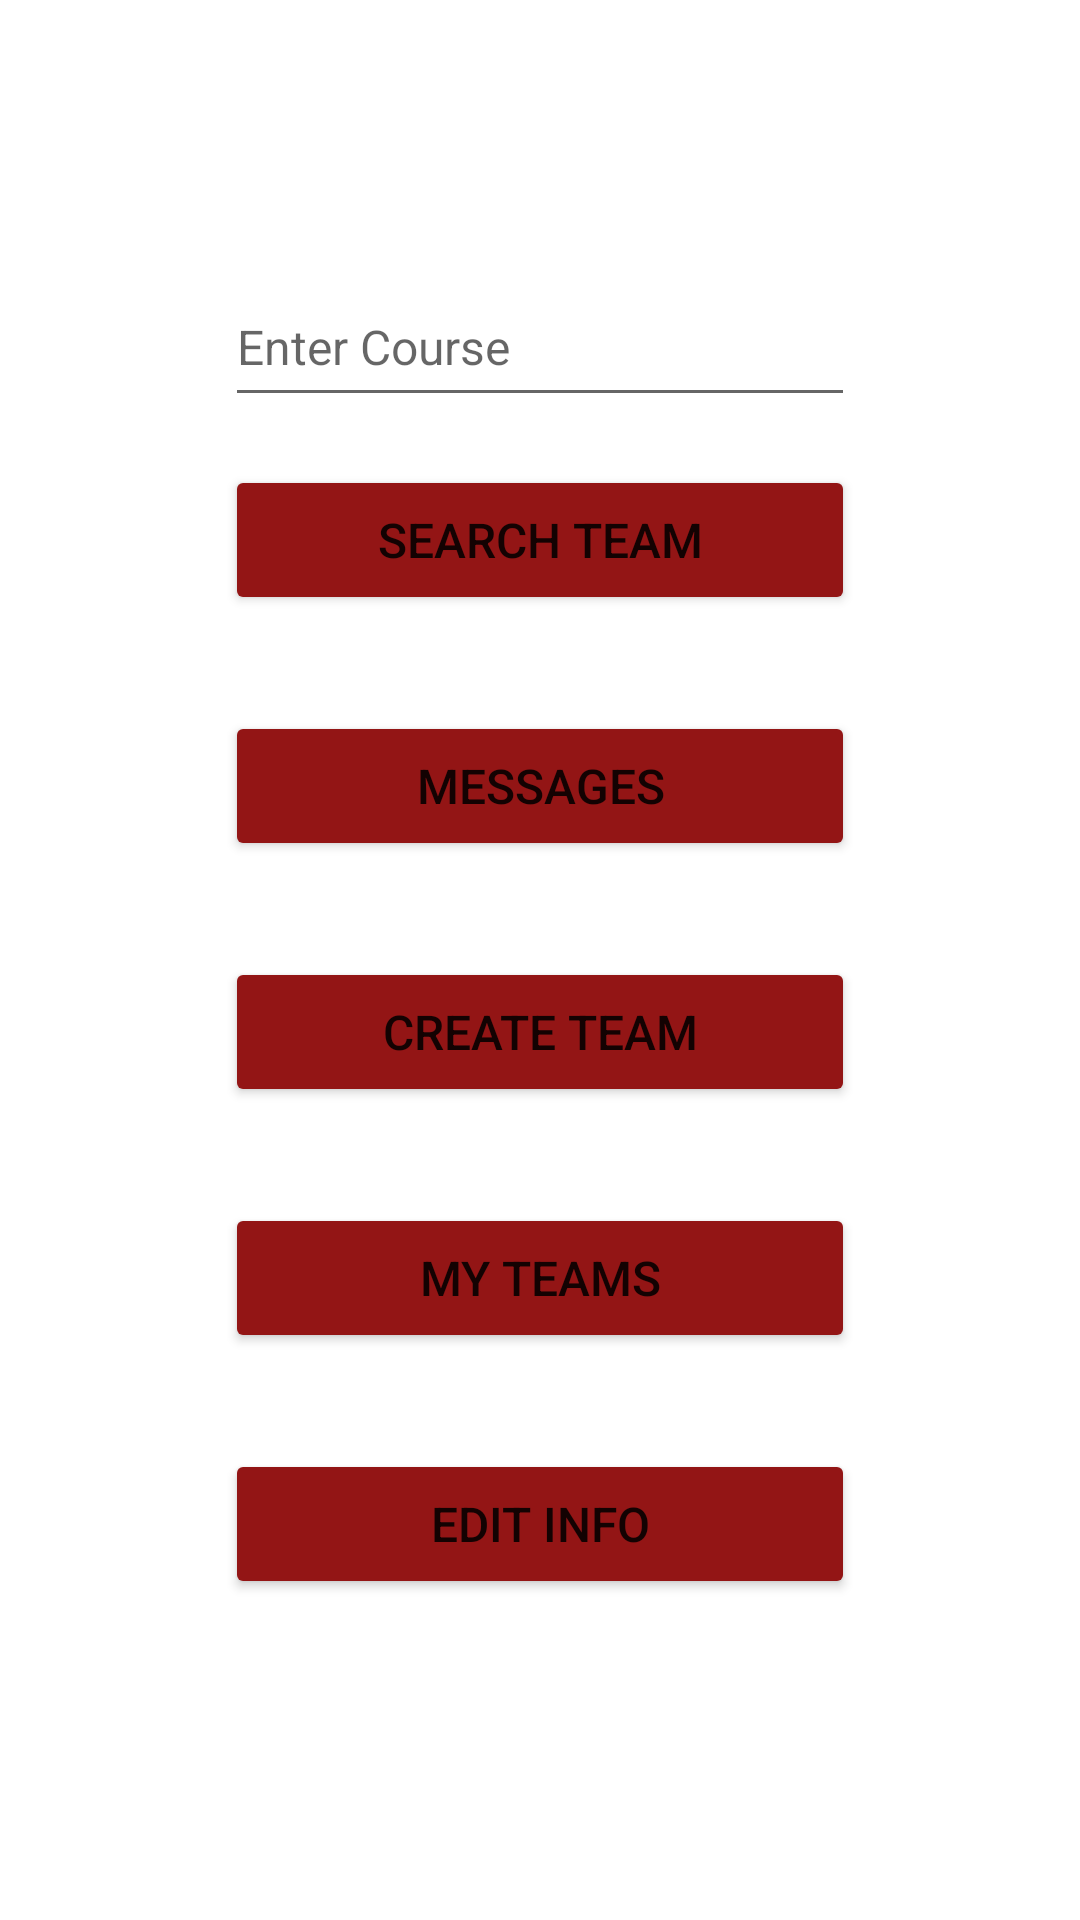

Here is an Android app screen rendered from its layout file. Give the layout XML and the strings, colors and styles it references.
<!-- AndroidManifest.xml: application theme Theme.Find_A_Team -->
<!-- res/layout/activity_menu.xml -->
<?xml version="1.0" encoding="utf-8"?>
<androidx.constraintlayout.widget.ConstraintLayout xmlns:android="http://schemas.android.com/apk/res/android"
    xmlns:app="http://schemas.android.com/apk/res-auto"
    xmlns:tools="http://schemas.android.com/tools"
    android:layout_width="match_parent"
    android:layout_height="match_parent"
    tools:context=".Menu">

    <Button
        android:id="@+id/editInfo"
        android:layout_width="210dp"
        android:layout_height="50dp"
        android:layout_marginTop="32dp"
        android:text="Edit Info"
        android:textSize="16sp"
        app:backgroundTint="#931515"
        app:layout_constraintEnd_toEndOf="@+id/My_Teams_Button"
        app:layout_constraintStart_toStartOf="@+id/My_Teams_Button"
        app:layout_constraintTop_toBottomOf="@+id/My_Teams_Button" />

    <Button
        android:id="@+id/Search_Button"
        android:layout_width="210dp"
        android:layout_height="50dp"
        android:layout_marginTop="16dp"
        android:text="@string/search_team"
        android:textSize="16sp"
        app:backgroundTint="#931515"
        app:layout_constraintEnd_toEndOf="@+id/Enter_Course"
        app:layout_constraintStart_toStartOf="@+id/Enter_Course"
        app:layout_constraintTop_toBottomOf="@+id/Enter_Course" />

    <androidx.constraintlayout.widget.Guideline
        android:id="@+id/guideline3"
        android:layout_width="wrap_content"
        android:layout_height="wrap_content"
        android:orientation="horizontal"
        app:layout_constraintGuide_begin="89dp" />

    <EditText
        android:id="@+id/Enter_Course"
        android:layout_width="210dp"
        android:layout_height="50dp"
        android:ems="10"
        android:hint="@string/enter_course"
        android:inputType="textPersonName"
        android:textSize="16sp"
        app:layout_constraintEnd_toEndOf="parent"
        app:layout_constraintStart_toStartOf="parent"
        app:layout_constraintTop_toTopOf="@+id/guideline3"
        android:importantForAutofill="no" />

    <Button
        android:id="@+id/Message_Button"
        android:layout_width="210dp"
        android:layout_height="50dp"
        android:layout_marginTop="32dp"
        android:text="@string/messages"
        android:textSize="16sp"
        app:backgroundTint="#931515"
        app:layout_constraintEnd_toEndOf="@+id/Search_Button"
        app:layout_constraintStart_toStartOf="@+id/Search_Button"
        app:layout_constraintTop_toBottomOf="@+id/Search_Button" />

    <Button
        android:id="@+id/Create_Team_Button"
        android:layout_width="210dp"
        android:layout_height="50dp"
        android:layout_marginTop="32dp"
        android:text="@string/create_team"
        android:textSize="16sp"
        app:backgroundTint="#931515"
        app:layout_constraintEnd_toEndOf="@+id/Message_Button"
        app:layout_constraintStart_toStartOf="@+id/Message_Button"
        app:layout_constraintTop_toBottomOf="@+id/Message_Button" />

    <Button
        android:id="@+id/My_Teams_Button"
        android:layout_width="210dp"
        android:layout_height="50dp"
        android:layout_marginTop="32dp"
        android:text="@string/my_teams"
        android:textSize="16sp"
        app:backgroundTint="#931515"
        app:layout_constraintEnd_toEndOf="@+id/Create_Team_Button"
        app:layout_constraintStart_toStartOf="@+id/Create_Team_Button"
        app:layout_constraintTop_toBottomOf="@+id/Create_Team_Button" />

</androidx.constraintlayout.widget.ConstraintLayout>
<!-- resources referenced by this layout -->
<resources>
  <string name="create_team">CREATE TEAM</string>
  <string name="enter_course">Enter Course</string>
  <string name="messages">MESSAGES</string>
  <string name="my_teams">MY TEAMS</string>
  <string name="search_team">SEARCH TEAM</string>
  <style name="Theme.Find_A_Team" parent="Theme.MaterialComponents.DayNight.DarkActionBar">
          
          <item name="colorPrimary">@color/purple_500</item>
          <item name="colorPrimaryVariant">@color/purple_700</item>
          <item name="colorOnPrimary">@color/white</item>
          
          <item name="colorSecondary">@color/teal_200</item>
          <item name="colorSecondaryVariant">@color/teal_700</item>
          <item name="colorOnSecondary">@color/black</item>
          
          <item name="android:statusBarColor" tools:targetApi="l">?attr/colorPrimaryVariant</item>
          
      </style>
  <!-- not gathered from this repository: default colours our renderer supplied (Android Studio template values) -->
  <color name="purple_500">#FF6200EE</color>
  <color name="purple_700">#FF3700B3</color>
  <color name="teal_200">#FF03DAC5</color>
  <color name="teal_700">#FF018786</color>
  <color name="black">#FF000000</color>
  <color name="white">#FFFFFFFF</color>
</resources>
